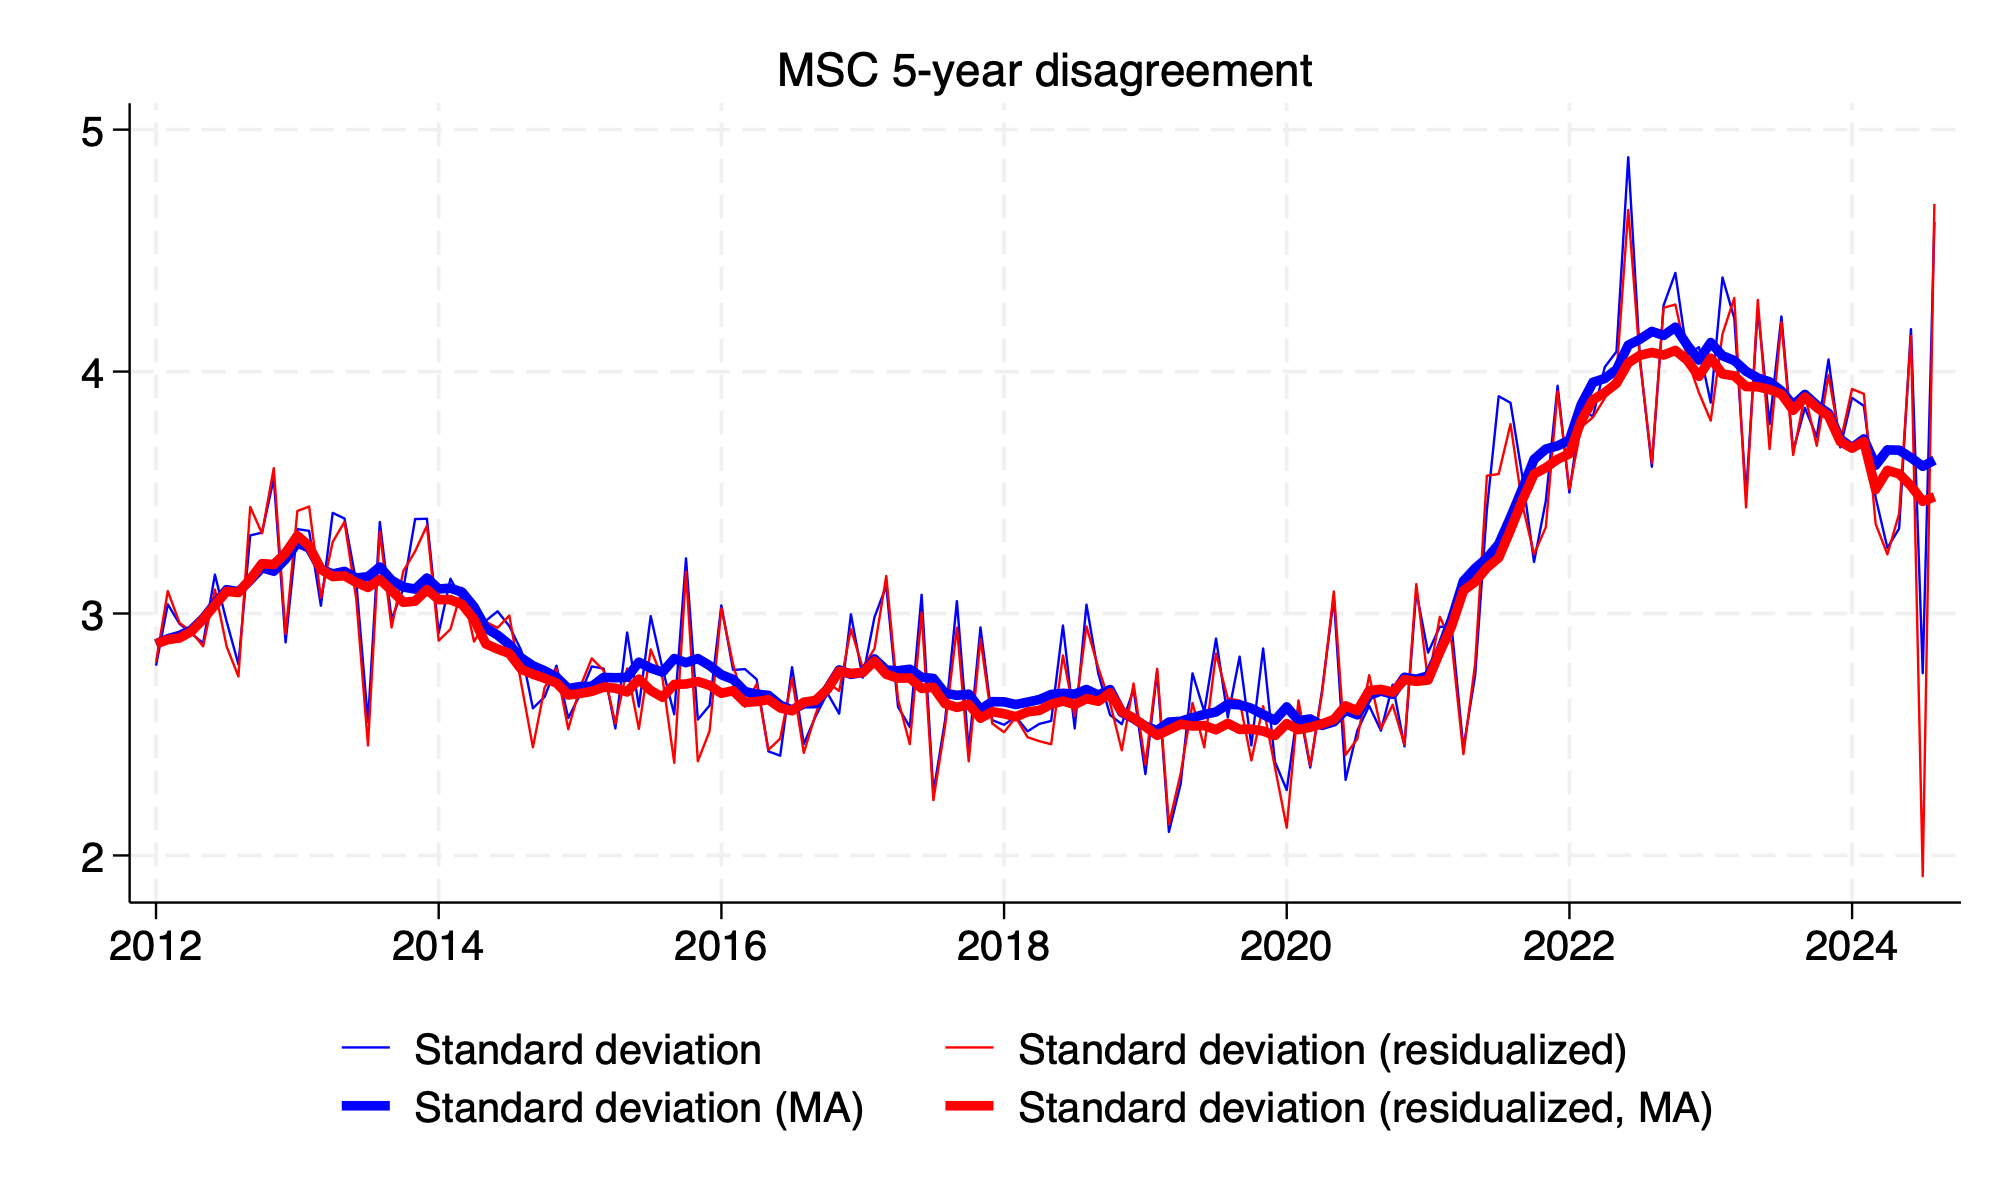

Values plotted in this chart, from the file beside it:
date, st_dev_lt_msc, st_dev_resid_lt_msc, st_dev_lt_msc_ma, st_dev_resid_lt_msc_ma
1978m1, , , , 
1978m2, , , , 
1978m3, , , , 
1978m4, , , , 
1978m5, , , , 
1978m6, , , , 
1978m7, , , , 
1978m8, , , , 
1978m9, , , , 
1978m10, , , , 
1978m11, , , , 
1978m12, , , , 
1979m1, , , , 
1979m2, 4.179, 4.19, 4.179, 4.19
1979m3, , , , 
1979m4, , , , 
1979m5, , , , 
1979m6, , , , 
1979m7, , , , 
1979m8, , , , 
1979m9, , , , 
1979m10, , , , 
1979m11, , , , 
1979m12, , , , 
1980m1, , , , 
1980m2, 6.112, 6.141, 6.112, 6.141
1980m3, , , , 
1980m4, , , , 
1980m5, , , , 
1980m6, , , , 
1980m7, , , , 
1980m8, 5.758, 5.911, 5.865, 5.907
1980m9, 5.972, 5.903, 5.928, 5.93
1980m10, , , , 
1980m11, , , , 
1980m12, , , , 
1981m1, 6.055, 5.975, 5.952, 5.855
1981m2, 5.473, 5.319, 5.945, 5.839
1981m3, 6.306, 6.224, 5.957, 5.897
1981m4, , , , 
1981m5, , , , 
1981m6, , , , 
1981m7, 5.992, 6.068, 6.146, 6.124
1981m8, 6.067, 5.94, 6.092, 6.09
1981m9, 6.218, 6.262, 5.917, 5.896
1981m10, , , , 
1981m11, , , , 
1981m12, , , , 
1982m1, 5.39, 5.314, 5.834, 5.786
1982m2, 5.949, 5.893, 5.706, 5.628
1982m3, 5.78, 5.676, 5.626, 5.571
1982m4, , , , 
1982m5, , , , 
1982m6, , , , 
1982m7, 5.387, 5.402, 5.64, 5.567
1982m8, 5.556, 5.581, 5.593, 5.531
1982m9, 5.837, 5.609, 5.581, 5.532
1982m10, , , , 
1982m11, , , , 
1982m12, , , , 
... 500 more rows
